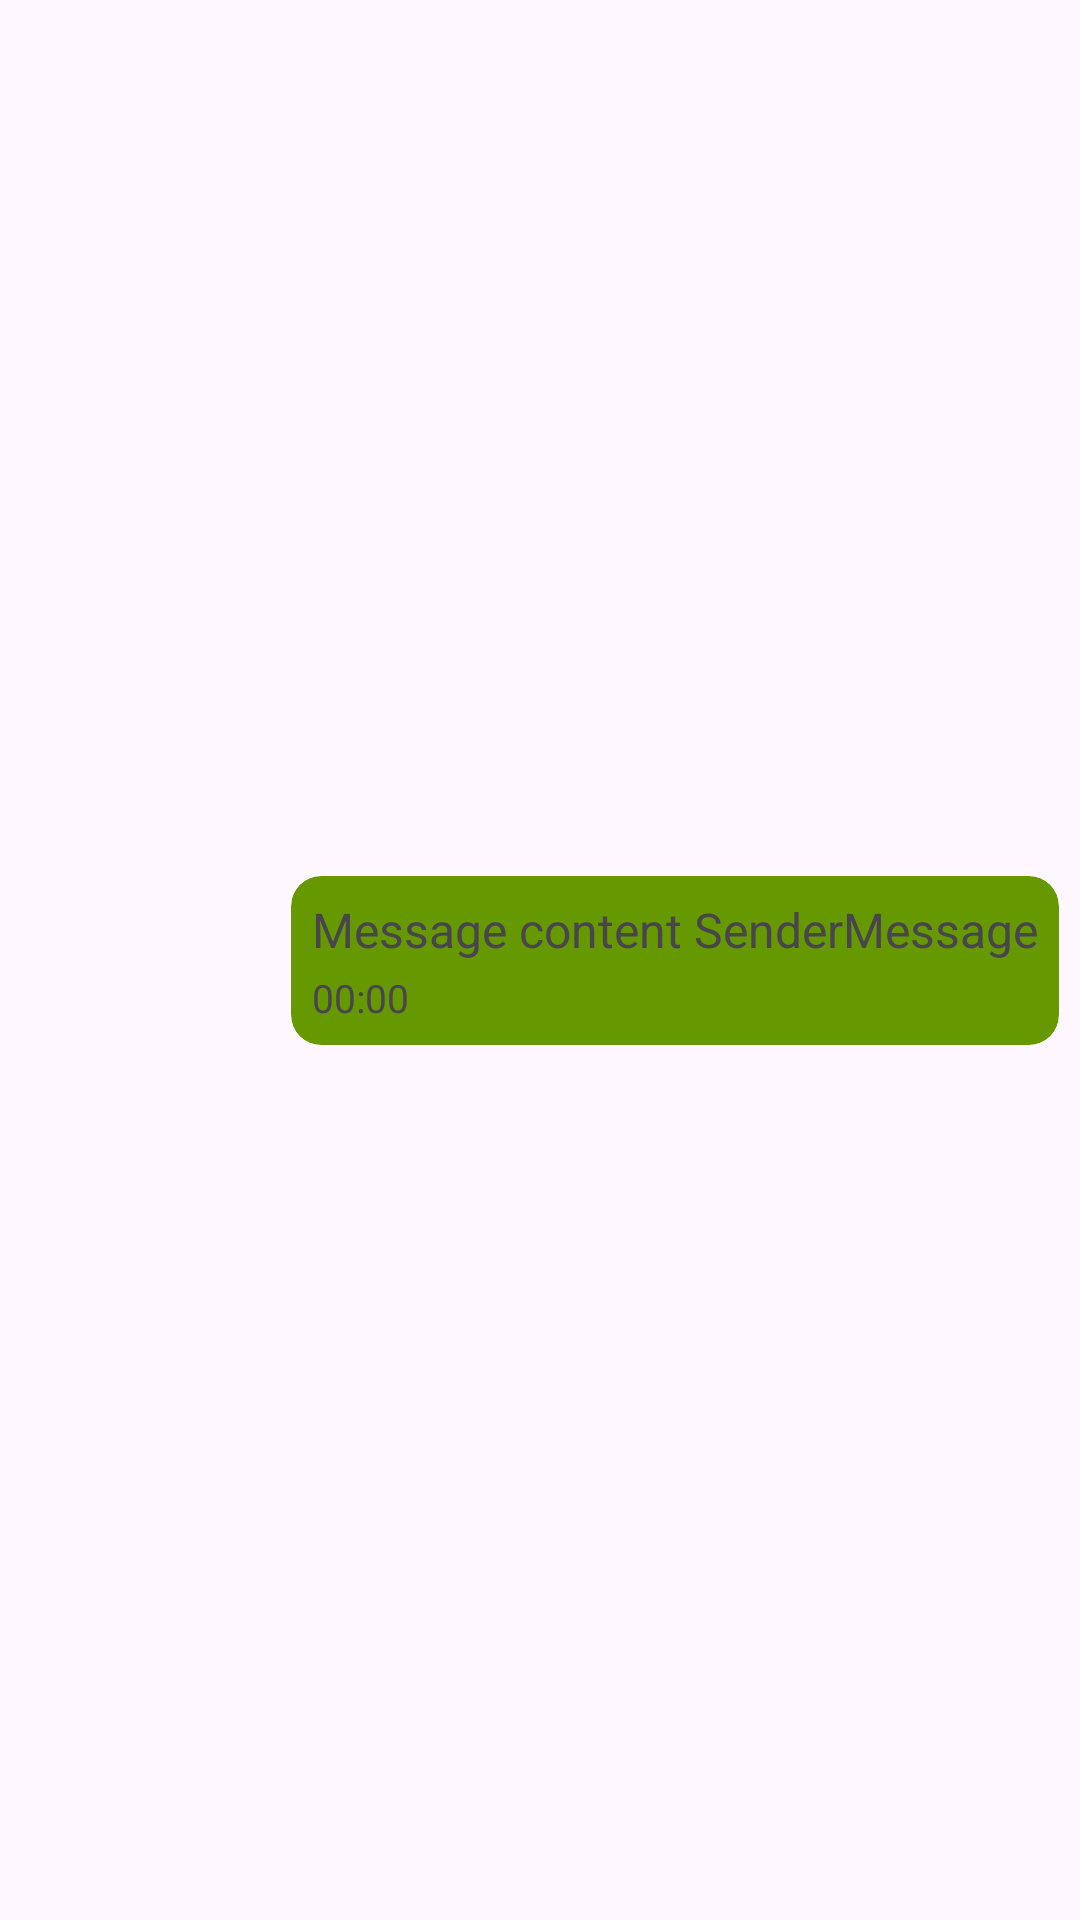

The Android layout XML behind this screen, and the referenced resources:
<!-- AndroidManifest.xml: application theme Theme.AP2_Ex4 -->
<!-- res/layout/message_sender.xml -->
<?xml version="1.0" encoding="utf-8"?>
<androidx.constraintlayout.widget.ConstraintLayout xmlns:android="http://schemas.android.com/apk/res/android"
    xmlns:app="http://schemas.android.com/apk/res-auto"
    xmlns:tools="http://schemas.android.com/tools"
    android:layout_width="match_parent"
    android:layout_height="wrap_content"
    android:layout_marginTop="2dp"
    android:layout_marginEnd="0dp">

    <androidx.cardview.widget.CardView
        android:id="@+id/cardMessage"
        android:layout_width="wrap_content"
        android:layout_height="wrap_content"
        android:layout_marginTop="0dp"
        android:layout_marginEnd="5dp"
        app:cardBackgroundColor="@android:color/holo_green_dark"
        app:cardCornerRadius="10dp"
        app:cardElevation="0dp"
        app:cardPreventCornerOverlap="false"
        app:cardUseCompatPadding="true"
        app:layout_constraintBottom_toBottomOf="parent"
        app:layout_constraintEnd_toEndOf="parent"
        app:layout_constraintTop_toTopOf="parent"
        tools:ignore="MissingConstraints">

        <LinearLayout
            android:id="@+id/cardContainer"
            android:layout_width="wrap_content"
            android:layout_height="wrap_content"
            android:orientation="vertical"
            android:textColor="@android:color/black">

            <TextView
                android:id="@+id/textMessage"
                android:layout_width="wrap_content"
                android:layout_height="wrap_content"
                android:layout_marginBottom="3dp"
                android:maxWidth="270dp"
                android:paddingLeft="7dp"
                android:paddingTop="7dp"
                android:paddingRight="7dp"
                android:text="@string/SenderMessage"
                android:textSize="16sp" />

            <TextView
                android:id="@+id/hour"
                android:layout_width="wrap_content"
                android:layout_height="wrap_content"
                android:layout_marginStart="7dp"
                android:layout_marginEnd="7dp"
                android:layout_marginBottom="7dp"
                android:text="@string/hour"
                android:textSize="13sp"
                app:layout_constraintBottom_toBottomOf="@+id/textMessage"
                app:layout_constraintEnd_toStartOf="@+id/textMessage" />
        </LinearLayout>
    </androidx.cardview.widget.CardView>
</androidx.constraintlayout.widget.ConstraintLayout>
<!-- resources referenced by this layout -->
<resources>
  <string name="SenderMessage" translatable="false">Message content SenderMessage</string>
  <string name="hour" translatable="false">00:00</string>
  <style name="Theme.AP2_Ex4" parent="Base.Theme.AP2_Ex4" />
  <style name="Base.Theme.AP2_Ex4" parent="Theme.Material3.DayNight.NoActionBar">
          
          
      </style>
</resources>
